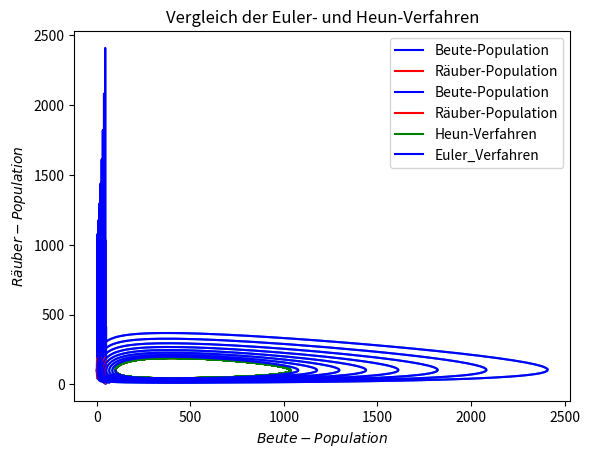

The matplotlib source for this figure:
import numpy as np
import matplotlib.pyplot as plt


def euler(rhs, x_old, function_parameters, stepsize):
    x_new = x_old + stepsize * rhs(*function_parameters)
    return x_new


def heun(rhs, x_old, function_parameters_old, function_parameters_new, stepsize):
    x_new = x_old + 0.5 * stepsize * (rhs(*function_parameters_old) + rhs(*function_parameters_new))
    return x_new


def decayP1(E1, Y1, P1old, P2old):
    return P1old * E1 - Y1 * P1old * P2old


def decayP2(E2, Y2, P1old, P2old):
    return -P2old * E2 + Y2 * P2old * P1old


# Vorgabe:
E1 = 2.0
E2 = 0.8
Y1 = 0.02
Y2 = 0.002
h = 0.025
R = 100
B = 100
P1old = B
P2old = R

# Heun
X = np.arange(0, 50, h)

P_h1 = np.arange(0, 50, h)
P_h1[0] = B

P_h2 = np.arange(0, 50, h)
P_h2[0] = R

I = 1

while (I < X.size):
    P1_e_guess = euler(decayP1, P1old, [E1, Y1, P1old, P2old], h)
    P2_e_guess = euler(decayP2, P2old, [E2, Y2, P1old, P2old], h)

    P_h1[I] = heun(decayP1, P1old, [E1, Y1, P1old, P2old], [E1, Y1, P1_e_guess, P2_e_guess], h)
    P_h2[I] = heun(decayP2, P2old, [E2, Y2, P1old, P2old], [E2, Y2, P1_e_guess, P2_e_guess], h)
    P1old = P_h1[I]
    P2old = P_h2[I]
    I = I + 1

# Euler
h_e = 0.025
X_e = np.arange(0, 50, h_e)
P1 = np.arange(0, 50, h_e)
P1[0] = B

P2 = np.arange(0, 50, h_e)
P2[0] = R
P1old = B
P2old = R
I = 1

while (I < X_e.size):
    P1[I] = euler(decayP1, P1old, [E1, Y1, P1old, P2old], h_e)
    P2[I] = euler(decayP2, P2old, [E2, Y2, P1old, P2old], h_e)
    P2old = P2[I]
    P1old = P1[I]

    I = I + 1

# Diagramme

# Nur Euler
# Zeitreihe
plt.plot(X_e, P1, color="blue", label="Beute-Population")
plt.plot(X_e, P2, color="red", label="Räuber-Population")
plt.title("Euler-Verfahren")
plt.xlabel('$t$')  # axis - label
plt.ylabel('$Population$')  # for both axis
plt.legend()
plt.show()
# Phasenraumtrajektorie
plt.plot(P1, P2)
plt.title("Euler-Verfahren")
plt.xlabel('$Beute-Population$')  # axis - label
plt.ylabel('$Räuber-Population$')  # for both axis
plt.show()

# Nur Heun
# Zeitreihe
plt.plot(X, P_h1, color="blue", label="Beute-Population")
plt.plot(X, P_h2, color="red", label="Räuber-Population")
plt.title("Heun-Verfahren")
plt.xlabel('$t$')  # axis - label
plt.ylabel('$Population$')  # for both axis
plt.legend()
plt.show()
# Phasenraumtrajektorie
plt.plot(P_h1, P_h2)
plt.title("Heun-Verfahren")
plt.xlabel('$Beute-Population$')  # axis - label
plt.ylabel('$Räuber-Population$')  # for both axis
plt.show()

# Vergleich euler heun
plt.plot(P_h1, P_h2, color="green", label="Heun-Verfahren")
plt.plot(P1, P2, color="blue", label="Euler_Verfahren")
plt.title("Vergleich der Euler- und Heun-Verfahren")
plt.xlabel('$Beute-Population$')
plt.ylabel('$Räuber-Population$')
plt.legend()
plt.show()







